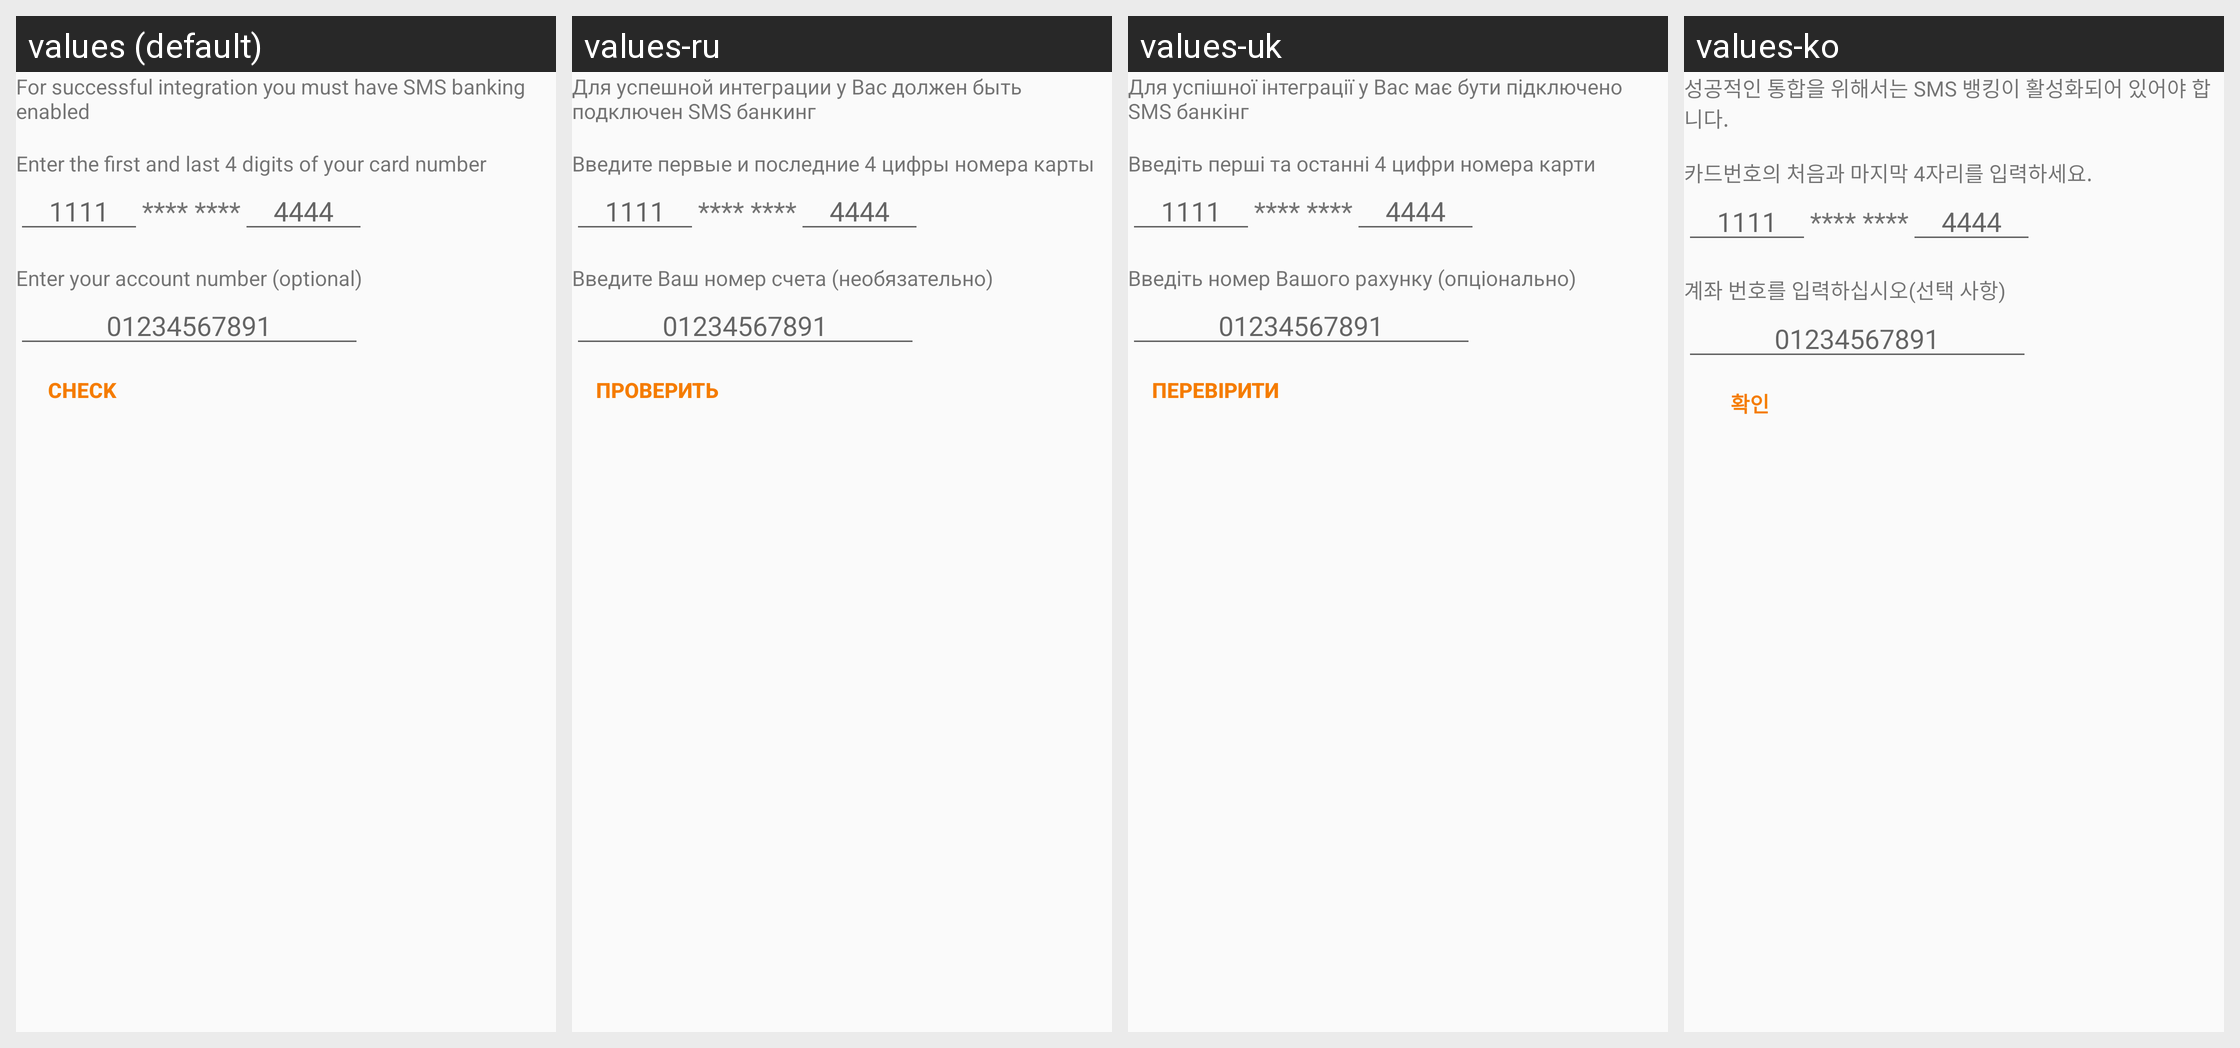

Locale-by-locale string values for the Android screen shown in this grid:
Android screen res/layout/fragment_new_oschadbank_integration.xml rendered under 4 locales, left to right: values (default), values-ru, values-uk, values-ko. Device: Nexus 5 (rendered at 1080×1920; each locale shown at half size, 540×960, under a caption strip naming it); theme AppTheme.NoActionBar.
Other locales in the repository, not shown: values-es.
Strings drawn on this screen, with the default value and each locale's value (text and hints the layout hard-codes, and strings that could not be matched under every locale, appear in the picture but are not listed):

raiffeisen_bank_aval_integration_description
  values: For successful integration you must have SMS banking enabled
  values-ru: Для успешной интеграции у Вас должен быть подключен SMS банкинг
  values-uk: Для успішної інтеграції у Вас має бути підключено SMS банкінг
  values-ko: 성공적인 통합을 위해서는 SMS 뱅킹이 활성화되어 있어야 합니다.

ukrsotsbank_integration_card_number
  values: Enter the first and last 4 digits of your card number
  values-ru: Введите первые и последние 4 цифры номера карты
  values-uk: Введіть перші та останні 4 цифри номера карти
  values-ko: 카드번호의 처음과 마지막 4자리를 입력하세요.

oschadbank_bank_aval_integration_account_number
  values: Enter your account number (optional)
  values-ru: Введите Ваш номер счета (необязательно)
  values-uk: Введіть номер Вашого рахунку (опціонально)
  values-ko: 계좌 번호를 입력하십시오(선택 사항)

check
  values: Check
  values-ru: Проверить
  values-uk: Перевірити
  values-ko: 확인
